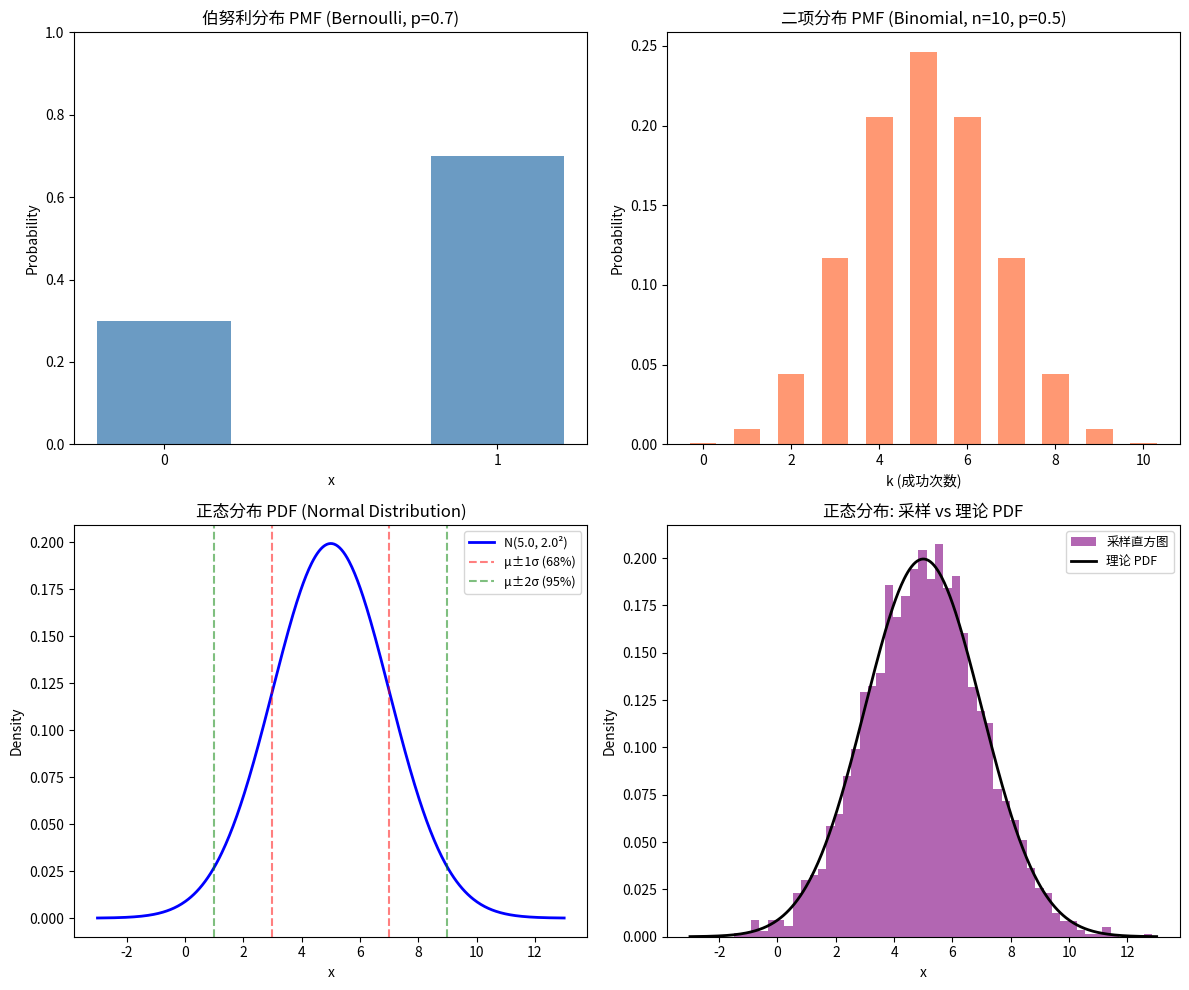

Here is the Python script that generated this plot: (Note: this script raises an exception after producing the figure.)
"""
概率论与机器学习演示（Probability Theory for ML — Demo）
=========================================================
依赖：numpy>=1.24.0, scipy>=1.11.0, matplotlib>=3.7.0

展示：
1. 离散分布：伯努利、二项（Bernoulli, Binomial）
2. 连续分布：正态（Normal / Gaussian）
3. 贝叶斯定理计算（Bayes' Theorem）
4. MLE 数值求解（Maximum Likelihood Estimation）
5. 期望、方差的数值验证（Expectation & Variance）
"""

import numpy as np
from scipy import stats
import matplotlib.pyplot as plt


# ============================================================
# 1. 离散分布（Discrete Distributions）
# ============================================================
print("=" * 65)
print("1. 离散分布（Discrete Distributions）")
print("=" * 65)

# ----------------------------------------------------------
# 1.1 伯努利分布（Bernoulli Distribution）
# ----------------------------------------------------------
print("\n--- 1.1 伯努利分布（Bernoulli Distribution）---")

p = 0.7  # 成功的概率
bern = stats.bernoulli(p)

# PMF 验证
print(f"伯努利(p={p}) PMF:")
for x in [0, 1]:
    prob = bern.pmf(x)
    formula = p**x * (1 - p)**(1 - x)
    print(f"  P(X={x}) = {prob:.4f}  (公式验证: {formula:.4f})")

# 期望与方差
print(f"\n期望 E[X] = {bern.mean():.4f}  (公式: p = {p})")
print(f"方差 Var[X] = {bern.var():.4f}  (公式: p(1-p) = {p*(1-p):.4f})")

# 采样验证
samples = bern.rvs(size=10000, random_state=42)
print(f"\n采样 10000 次的均值 = {samples.mean():.4f}  (接近理论值 {p})")
print(f"采样 10000 次的方差 = {samples.var():.4f}  (接近理论值 {p*(1-p):.4f})")

# ----------------------------------------------------------
# 1.2 二项分布（Binomial Distribution）
# ----------------------------------------------------------
print("\n--- 1.2 二项分布（Binomial Distribution）---")

n, p_binom = 10, 0.5
binom = stats.binom(n, p_binom)

print(f"二项分布(n={n}, p={p_binom}) PMF:")
for k in [0, 1, 5, 10]:
    prob = binom.pmf(k)
    # 公式验证: C(n,k) * p^k * (1-p)^(n-k)
    from math import comb
    formula = comb(n, k) * (p_binom**k) * ((1 - p_binom)**(n - k))
    print(f"  P(X={k:2d}) = {prob:.4f}  (公式: {formula:.4f})")

print(f"\n期望 E[X] = {binom.mean():.4f}  (公式: n*p = {n * p_binom})")
print(f"方差 Var[X] = {binom.var():.4f}  (公式: n*p*(1-p) = {n * p_binom * (1 - p_binom):.4f})")

samples_binom = binom.rvs(size=10000, random_state=42)
print(f"\n采样 10000 次的均值 = {samples_binom.mean():.4f}")
print(f"采样 10000 次的方差 = {samples_binom.var():.4f}")


# ============================================================
# 2. 连续分布：正态分布（Continuous: Normal / Gaussian）
# ============================================================
print("\n" + "=" * 65)
print("2. 正态分布（Normal / Gaussian Distribution）")
print("=" * 65)

mu, sigma = 5.0, 2.0
norm = stats.norm(mu, sigma)

# PDF 在特定点的值
x_vals = [3.0, 5.0, 7.0]
print(f"正态分布 N(μ={mu}, σ={sigma}) PDF:")
for x in x_vals:
    pdf_val = norm.pdf(x)
    formula = (1 / np.sqrt(2 * np.pi * sigma**2)) * \
              np.exp(-(x - mu)**2 / (2 * sigma**2))
    print(f"  f({x:.1f}) = {pdf_val:.6f}  (公式: {formula:.6f})")

# CDF 验证 68-95-99.7 法则
print("\n68-95-99.7 法则验证:")
for k, label in [(1, "68%"), (2, "95%"), (3, "99.7%")]:
    prob = norm.cdf(mu + k * sigma) - norm.cdf(mu - k * sigma)
    print(f"  P(|X-μ| < {k}σ) = {prob:.4f}  (≈ {label})")

print(f"\n期望 E[X] = {norm.mean():.4f}  (公式: μ = {mu})")
print(f"方差 Var[X] = {norm.var():.4f}  (公式: σ² = {sigma**2})")

samples_norm = norm.rvs(size=100000, random_state=42)
print(f"\n采样 100000 次的均值 = {samples_norm.mean():.4f}  (理论: {mu})")
print(f"采样 100000 次的方差 = {samples_norm.var():.4f}  (理论: {sigma**2})")


# ============================================================
# 3. 贝叶斯定理（Bayes' Theorem）—— 医学检测案例
# ============================================================
print("\n" + "=" * 65)
print("3. 贝叶斯定理（Bayes' Theorem）—— 医学检测")
print("=" * 65)

# 参数设定
prevalence = 0.01       # 患病率 P(病)
sensitivity = 0.99      # 灵敏度  P(+|病)
specificity = 0.95      # 特异度  P(-|无病)

# P(+|无病) = 1 - specificity
false_positive_rate = 1 - specificity  # 假阳性率 = 0.05

# 贝叶斯计算: P(病|+)
p_disease_positive = (sensitivity * prevalence) / (
    sensitivity * prevalence + false_positive_rate * (1 - prevalence)
)

print(f"患病率 P(病)            = {prevalence}")
print(f"灵敏度 P(+|病)          = {sensitivity}")
print(f"特异度 P(-|无病)        = {specificity}")
print(f"假阳性率 P(+|无病)      = {false_positive_rate}")
print(f"\n贝叶斯定理计算结果:")
print(f"  P(病|+) = {p_disease_positive:.4f} ≈ {p_disease_positive:.1%}")
print(f"\n解释: 即使检测阳性，真正患病的概率仅有 {p_disease_positive:.1%}")
print(f"这是因为患病率很低(1%)，大多数阳性结果是假阳性。")

# ============================================================
# 4. MLE 数值求解（MLE for Gaussian Mean & Variance）
# ============================================================
print("\n" + "=" * 65)
print("4. MLE 估计高斯分布的均值与方差")
print("=" * 65)

# 生成已知参数的真实数据
true_mu, true_sigma = 3.5, 1.2
np.random.seed(42)
data = np.random.randn(1000) * true_sigma + true_mu

# MLE 闭式解（对应章节 3.3 中的推导）
mu_mle = data.mean()
var_mle = data.var(ddof=0)  # 注意 ddof=0，即除以 n
sigma_mle = np.sqrt(var_mle)

# 无偏样本方差（分母 n-1）
var_unbiased = data.var(ddof=1)

print(f"真实参数: μ = {true_mu}, σ = {true_sigma}")
print(f"\nMLE 估计（基于 {len(data)} 个样本）:")
print(f"  μ̂_MLE   = {mu_mle:.4f}  (公式: (1/n) Σ x_i)")
print(f"  σ̂²_MLE  = {var_mle:.4f}  (公式: (1/n) Σ (x_i - μ̂)²)")
print(f"  σ̂_MLE   = {sigma_mle:.4f}")
print(f"\n无偏样本方差: S² = {var_unbiased:.4f}  (分母 n-1)")

# 数值 MLE 验证: 用 scipy 的 minimize 负对数似然
from scipy.optimize import minimize

def neg_log_likelihood(params, data):
    """负对数似然函数（Negative Log-Likelihood）"""
    mu, log_sigma = params  # 用 log(sigma) 保证 sigma > 0
    sigma = np.exp(log_sigma)
    n = len(data)
    # 对应推导中的 -ℓ(μ, σ²)
    nll = 0.5 * n * np.log(2 * np.pi) + \
          n * log_sigma + \
          (1 / (2 * sigma**2)) * np.sum((data - mu)**2)
    return nll

# 初始猜测
init_params = [0.0, 0.0]
result = minimize(neg_log_likelihood, init_params, args=(data,),
                  method='Nelder-Mead')

mu_numerical = result.x[0]
sigma_numerical = np.exp(result.x[1])

print(f"\n数值优化 MLE:")
print(f"  μ̂_MLE (数值) = {mu_numerical:.4f}  (闭式解: {mu_mle:.4f})")
print(f"  σ̂_MLE (数值) = {sigma_numerical:.4f}  (闭式解: {sigma_mle:.4f})")
print(f"  两者一致: {np.allclose([mu_numerical, sigma_numerical], [mu_mle, sigma_mle], atol=1e-3)}")

# ============================================================
# 5. 期望、方差、协方差的数值验证
# ============================================================
print("\n" + "=" * 65)
print("5. 期望、方差、协方差（Expectation, Variance, Covariance）")
print("=" * 65)

# 生成二维数据
np.random.seed(42)
n_points = 10000
X = np.random.randn(n_points) * 2.0 + 10.0           # μ_X=10, σ_X=2
Y = 3.0 * X + np.random.randn(n_points) * 1.0 + 5.0  # Y = 3X + 5 + noise

# 期望的线性性质验证: E[aX + bY] = aE[X] + bE[Y]
a, b = 2.0, 3.0
E_X = X.mean()
E_Y = Y.mean()
E_aX_plus_bY = (a * X + b * Y).mean()
formula_value = a * E_X + b * E_Y

print(f"期望的线性性质（Linearity of Expectation）:")
print(f"  E[X] = {E_X:.4f}")
print(f"  E[Y] = {E_Y:.4f}")
print(f"  E[{a}X + {b}Y] = {E_aX_plus_bY:.4f}  (公式: {formula_value:.4f})")
print(f"  验证通过: {np.allclose(E_aX_plus_bY, formula_value)}")

# 方差性质: Var[aX + b] = a² Var[X]
Var_X = X.var()
Var_2X = (2.0 * X).var()
print(f"\n方差性质（Variance Property）:")
print(f"  Var[X] = {Var_X:.4f}")
print(f"  Var[2X] = {Var_2X:.4f}  (公式: 4 * Var[X] = {4 * Var_X:.4f})")
print(f"  验证通过: {np.allclose(Var_2X, 4 * Var_X)}")

# 协方差与相关系数
Cov_XY = np.cov(X, Y, ddof=0)[0, 1]  # 总体协方差
rho = np.corrcoef(X, Y)[0, 1]

# 公式验证: Cov[X, Y] = E[XY] - E[X]E[Y]
Cov_formula = (X * Y).mean() - X.mean() * Y.mean()

print(f"\n协方差与相关系数（Covariance & Correlation）:")
print(f"  Cov[X, Y] = {Cov_XY:.4f}")
print(f"  Cov[X, Y] (公式 E[XY] - E[X]E[Y]) = {Cov_formula:.4f}")
print(f"  验证通过: {np.allclose(Cov_XY, Cov_formula)}")
print(f"  相关系数 ρ = {rho:.4f}  (强正相关，因为 Y ≈ 3X + 5)")

# 独立性 vs 不相关性说明
print(f"\n  注: ρ = {rho:.4f} ≈ 1，说明 X 与 Y 强相关。")
print(f"  反之，若 Cov = 0，则 X 与 Y 不相关，但不一定独立。")

# 全期望公式验证（Law of Total Expectation）
print("\n全期望公式（Law of Total Expectation）:")

# 构造一个分组数据集: 设 Z 为离散变量 {0, 1}
Z = np.random.binomial(1, 0.4, size=n_points)
# X 的分布依赖于 Z: Z=0 时 N(8,1), Z=1 时 N(12,1.5)
X_given_Z = np.where(Z == 0,
                     np.random.randn(n_points) * 1.0 + 8.0,
                     np.random.randn(n_points) * 1.5 + 12.0)

E_X_overall = X_given_Z.mean()

# E[X | Z=0] 和 E[X | Z=1]
E_X_given_Z0 = X_given_Z[Z == 0].mean()
E_X_given_Z1 = X_given_Z[Z == 1].mean()
p_Z0 = (Z == 0).mean()
p_Z1 = (Z == 1).mean()

# 全期望: E[X] = E[E[X|Z]] = E[X|Z=0]P(Z=0) + E[X|Z=1]P(Z=1)
E_total_expectation = E_X_given_Z0 * p_Z0 + E_X_given_Z1 * p_Z1

print(f"  E[X|Z=0] = {E_X_given_Z0:.4f},  P(Z=0) = {p_Z0:.4f}")
print(f"  E[X|Z=1] = {E_X_given_Z1:.4f},  P(Z=1) = {p_Z1:.4f}")
print(f"  整体 E[X] (直接)    = {E_X_overall:.4f}")
print(f"  整体 E[X] (全期望)  = {E_total_expectation:.4f}")
print(f"  验证通过: {np.allclose(E_X_overall, E_total_expectation)}")


# ============================================================
# 6. 可视化（Visualization）
# ============================================================
print("\n" + "=" * 65)
print("6. 可视化（Visualization）—— 分布 PDF / PMF 图")
print("=" * 65)
print("图形将自动弹出（如未弹出，检查后端设置）\n")

# 创建 2×2 的子图布局
fig, axes = plt.subplots(2, 2, figsize=(12, 10))

# --- 图 1: 伯努利分布 PMF ---
ax = axes[0, 0]
p_vis = 0.7
bern_vis = stats.bernoulli(p_vis)
x_discrete = [0, 1]
ax.bar(x_discrete, bern_vis.pmf(x_discrete), width=0.4, color='steelblue', alpha=0.8)
ax.set_title(f'伯努利分布 PMF (Bernoulli, p={p_vis})', fontsize=12)
ax.set_xlabel('x')
ax.set_ylabel('Probability')
ax.set_xticks([0, 1])
ax.set_ylim(0, 1)

# --- 图 2: 二项分布 PMF ---
ax = axes[0, 1]
n_vis, pn_vis = 10, 0.5
binom_vis = stats.binom(n_vis, pn_vis)
k_vals = np.arange(0, n_vis + 1)
ax.bar(k_vals, binom_vis.pmf(k_vals), width=0.6, color='coral', alpha=0.8)
ax.set_title(f'二项分布 PMF (Binomial, n={n_vis}, p={pn_vis})', fontsize=12)
ax.set_xlabel('k (成功次数)')
ax.set_ylabel('Probability')

# --- 图 3: 正态分布 PDF ---
ax = axes[1, 0]
mu_vis, s_vis = 5.0, 2.0
norm_vis = stats.norm(mu_vis, s_vis)
x_cont = np.linspace(mu_vis - 4*s_vis, mu_vis + 4*s_vis, 500)
ax.plot(x_cont, norm_vis.pdf(x_cont), 'b-', linewidth=2, label=f'N({mu_vis}, {s_vis}²)')
# 标注 μ ± σ, μ ± 2σ 区域
for k, color, label in [(1, 'red', '68%'), (2, 'green', '95%')]:
    ax.axvline(mu_vis - k*s_vis, color=color, linestyle='--', alpha=0.5)
    ax.axvline(mu_vis + k*s_vis, color=color, linestyle='--', alpha=0.5, label=f'μ±{k}σ ({label})')
ax.set_title('正态分布 PDF (Normal Distribution)', fontsize=12)
ax.set_xlabel('x')
ax.set_ylabel('Density')
ax.legend(fontsize=9)

# --- 图 4: 采样直方图 vs 理论 PDF ---
ax = axes[1, 1]
samples_vis = norm_vis.rvs(size=5000, random_state=42)
ax.hist(samples_vis, bins=50, density=True, alpha=0.6, color='purple', label='采样直方图')
ax.plot(x_cont, norm_vis.pdf(x_cont), 'k-', linewidth=2, label='理论 PDF')
ax.set_title('正态分布: 采样 vs 理论 PDF', fontsize=12)
ax.set_xlabel('x')
ax.set_ylabel('Density')
ax.legend(fontsize=9)

plt.tight_layout()
plt.savefig('/tmp/probability_distributions.png', dpi=100, bbox_inches='tight')
print(f"[保存] 分布图已保存至 /tmp/probability_distributions.png")
plt.show()

print("\n✅ 概率论演示完毕！（Probability Theory Demo Complete!）")
